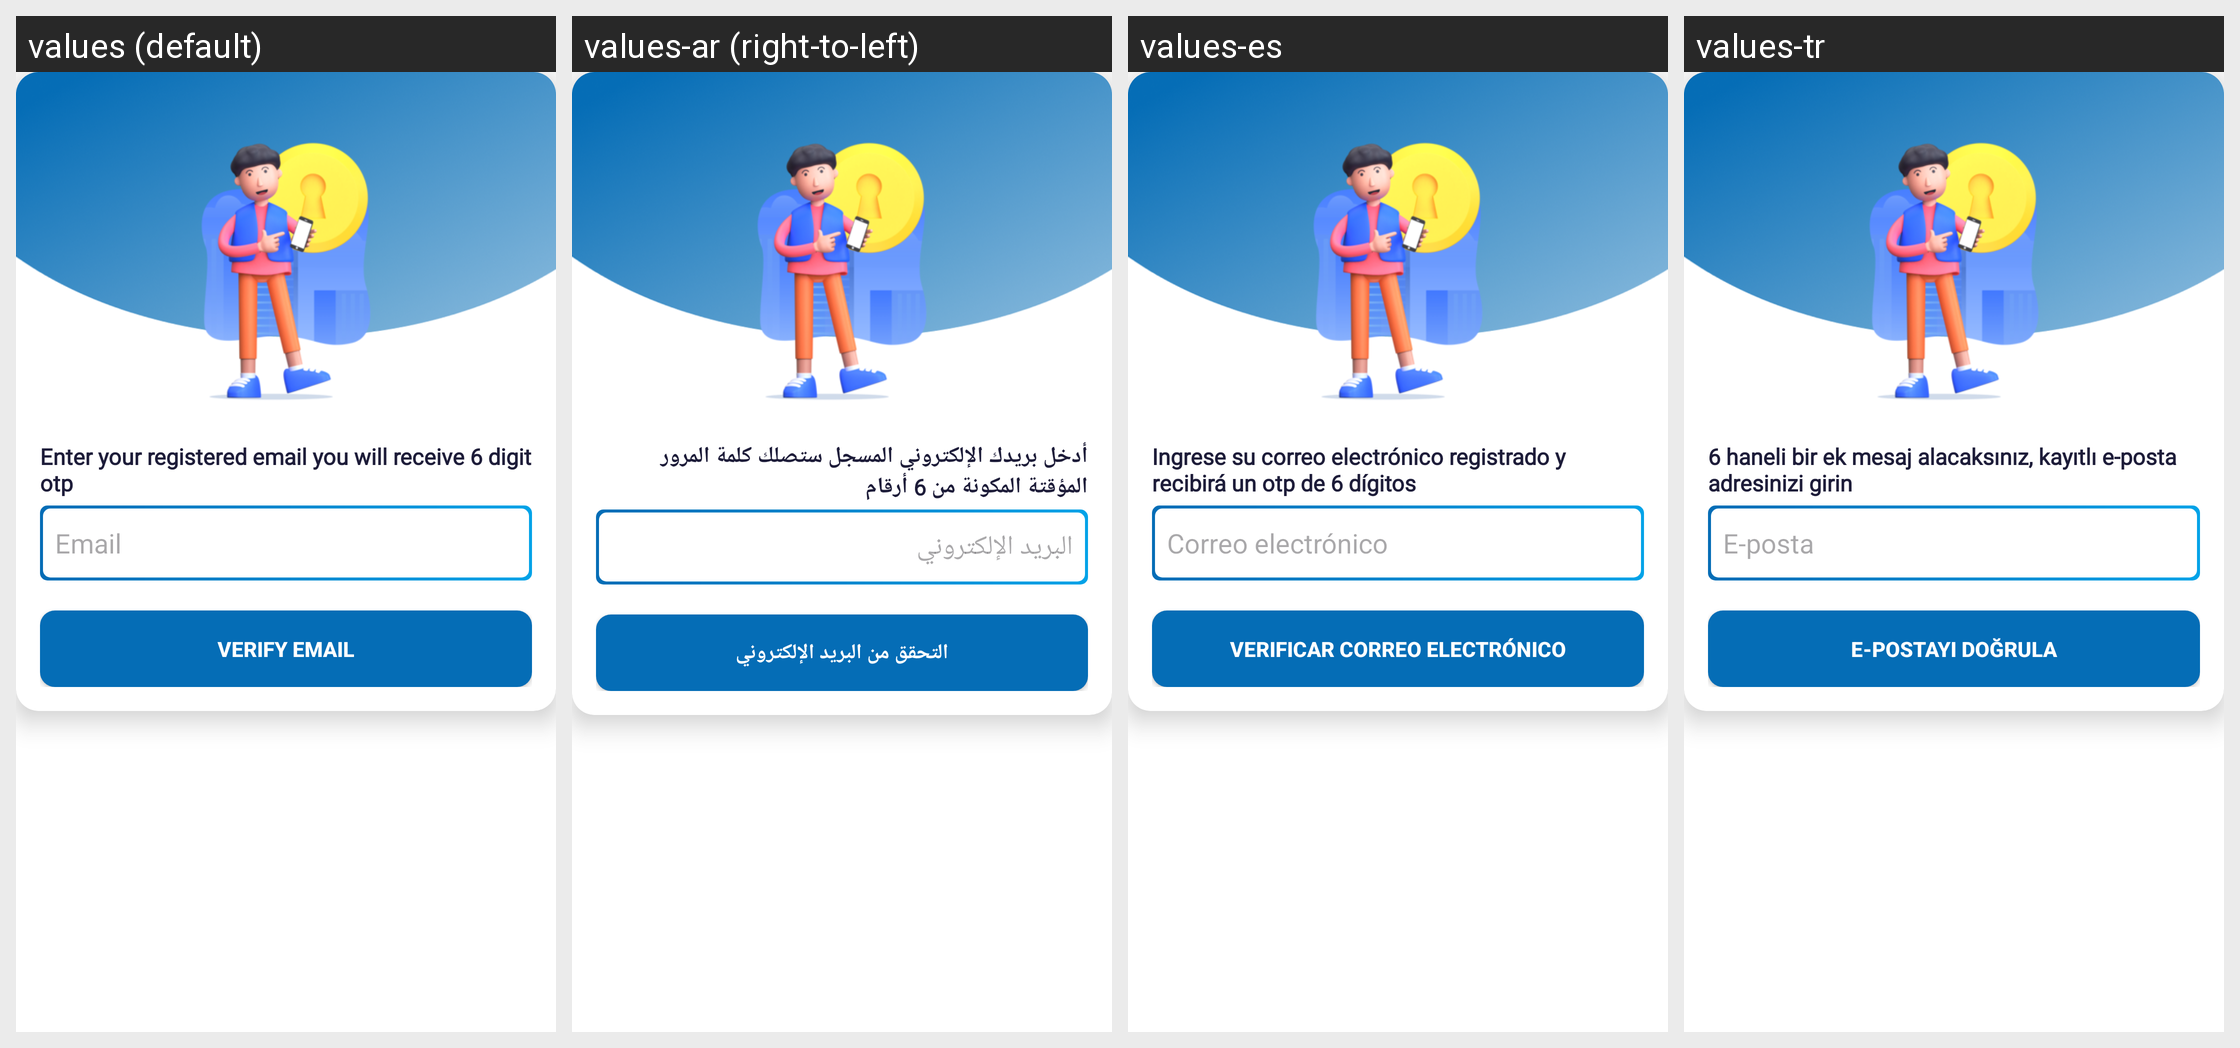

The Android screen above is rendered under several locales of the same app. Produce the string resources it draws, with the default and per-locale values.
Android screen res/layout/dialog_forgot_password.xml rendered under 4 locales, left to right: values (default), values-ar (right-to-left), values-es, values-tr. Device: Nexus 5 (rendered at 1080×1920; each locale shown at half size, 540×960, under a caption strip naming it); theme App.
Strings drawn on this screen, with the default value and each locale's value (text and hints the layout hard-codes, and strings that could not be matched under every locale, appear in the picture but are not listed):

enter_your_registerd_email_you_will_receive_6_digit_otp
  values: Enter your registered email you will receive 6 digit otp
  values-ar: أدخل بريدك الإلكتروني المسجل ستصلك كلمة المرور المؤقتة المكونة من 6 أرقام
  values-es: Ingrese su correo electrónico registrado y recibirá un otp de 6 dígitos
  values-tr: 6 haneli bir ek mesaj alacaksınız, kayıtlı e-posta adresinizi girin

email
  values: Email
  values-ar: البريد الإلكتروني
  values-es: Correo electrónico
  values-tr: E-posta

verify_email
  values: Verify Email
  values-ar: التحقق من البريد الإلكتروني
  values-es: Verificar correo electrónico
  values-tr: E-postayı Doğrula
